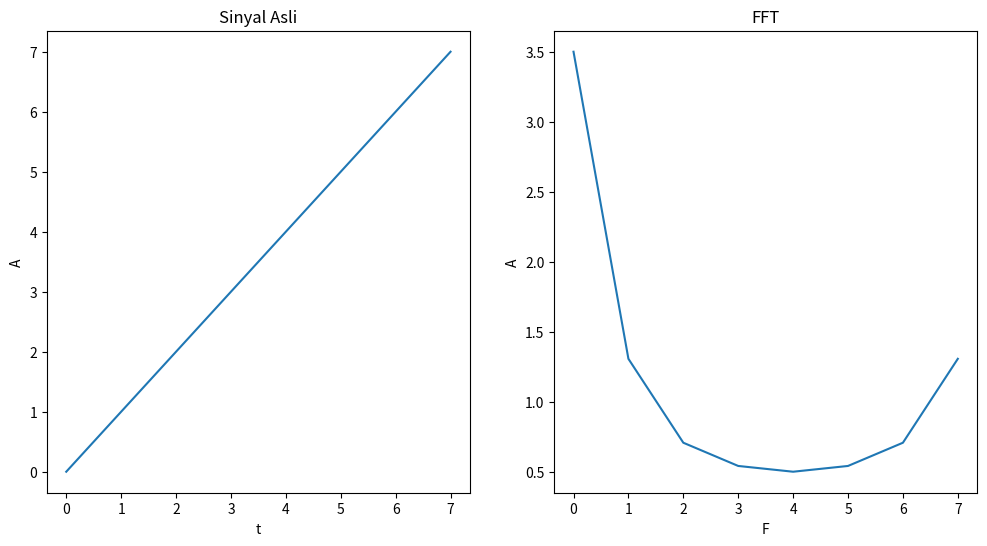

The script that saved this image:
# -*- coding: utf-8 -*-
"""
Created on Fri Oct 13 10:33:33 2023

[redacted]
"""

import cmath


def fft(x):                  #  FFT dari sinyal
    N = len(x)
    if N <= 1:
        return x

    
    even = fft(x[0::2]) #  Genap dan ganjil
    odd = fft(x[1::2])

   
    T = [cmath.exp(-2j * cmath.pi * k / N) * odd[k] for k in range(N // 2)]


    result = [even[k] + T[k] for k in range(N // 2)] + [even[k] - T[k] for k in range(N // 2)]
    return result

if __name__ == "__main__":

    signal = [0, 1, 2, 3, 4, 5, 6, 7]

    # Padding sinyal hingga panjang menjadi pangkat dua (jika diperlukan)
    def next_power_of_2(x):
        return 1 << (x - 1).bit_length()
    padded_signal = signal + [0] * (next_power_of_2(len(signal)) - len(signal))

    # Menghitung FFT sinyal
    result = fft(padded_signal)

    # Skala hasil dengan panjang sinyal
    result = [x / len(signal) for x in result]

    # Import Matplotlib untuk plotting
    import matplotlib.pyplot as plt

    # Plot sinyal asli
    plt.figure(figsize=(12, 6))
    plt.subplot(121)
    plt.title("Sinyal Asli")
    plt.plot(signal)
    plt.xlabel("t")
    plt.ylabel("A")

    # Plot hasil FFT
    plt.subplot(122)
    plt.title("FFT")
    plt.plot([abs(x) for x in result])
    plt.xlabel("F")
    plt.ylabel("A")
    plt.show()